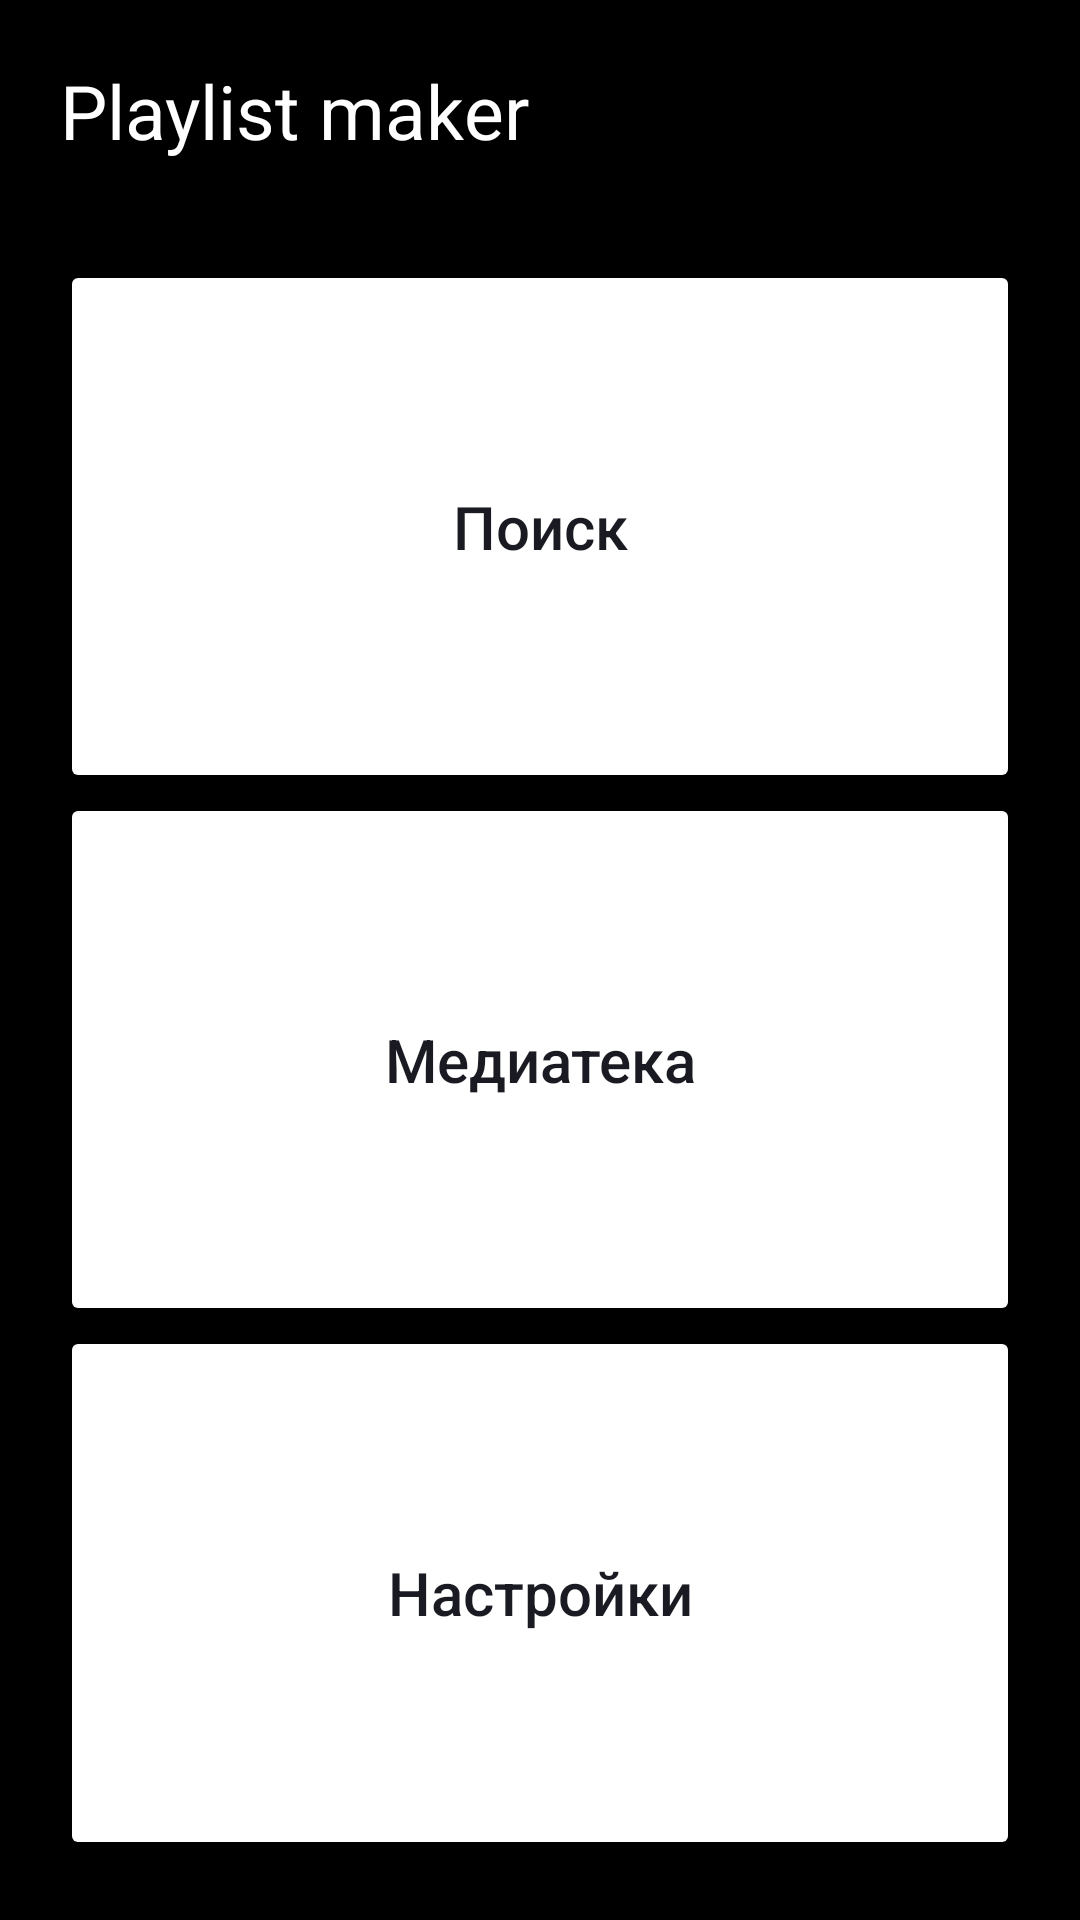

Write the Android layout XML for this screen, with the resource values it uses.
<!-- AndroidManifest.xml: application theme Theme.MaterialComponents.DayNight.NoActionBar -->
<!-- res/layout/dark_activity_main.xml -->
<?xml version="1.0" encoding="utf-8"?>
<LinearLayout
    xmlns:android="http://schemas.android.com/apk/res/android"
    xmlns:app="http://schemas.android.com/apk/res-auto"
    android:layout_width="match_parent"
    android:layout_height="match_parent"
    android:background="@color/black"
    android:orientation="vertical"
    android:padding="20dp">

    <TextView
        android:layout_width="wrap_content"
        android:layout_height="wrap_content"
        android:layout_gravity="start"
        android:textColor="@color/white"
        android:text="@string/playlist_maker"
        android:textSize="25sp" />

    <LinearLayout
        android:layout_width="match_parent"
        android:layout_height="match_parent"
        android:layout_marginTop="33dp"
        android:orientation="vertical">

        <Button
            android:layout_width="match_parent"
            android:layout_height="0dp"
            android:layout_weight="1"
            android:text="@string/search"
            android:textSize="20sp"
            android:textAllCaps="false"
            android:backgroundTint="@color/white"
            android:textColor="@color/black_text"
            app:icon="@drawable/search_light"
            app:iconGravity="textStart"
            app:iconPadding="3dp"
            app:iconTint="@color/black"
            app:cornerRadius="10dp"/>

        <Button
            android:layout_width="match_parent"
            android:layout_height="0dp"
            android:layout_weight="1"
            android:backgroundTint="@color/white"
            android:text="@string/media"
            android:textSize="20sp"
            android:textAllCaps="false"
            android:textColor="@color/black_text"
            app:cornerRadius="10dp"
            app:icon="@drawable/media_light"
            app:iconGravity="textStart"
            app:iconPadding="4dp"
            app:iconTint="@color/black"/>

        <Button
            android:layout_width="match_parent"
            android:layout_height="0dp"
            android:layout_weight="1"
            android:backgroundTint="@color/white"
            android:text="@string/settings"
            android:textSize="20sp"
            android:textAllCaps="false"
            android:textColor="@color/black_text"
            app:icon="@drawable/settings_light"
            app:iconGravity="textStart"
            app:iconPadding="3dp"
            app:iconTint="@color/black"
            app:cornerRadius="10dp"/>
    </LinearLayout>


</LinearLayout>
<!-- resources referenced by this layout -->
<resources>
  <color name="black">#FF000000</color>
  <color name="black_text">#1A1B22</color>
  <color name="white">#FFFFFFFF</color>
  <string name="media">Медиатека</string>
  <string name="playlist_maker">Playlist maker</string>
  <string name="search">Поиск</string>
  <string name="settings">Настройки</string>
</resources>
